Run: headless pygame with SDL's dummy video driver; simulated clock (each Clock.tick advances the game by its frame time, no real sleeping); random seed 0; keys injected as events and as key.get_pressed() state; no mouse input.
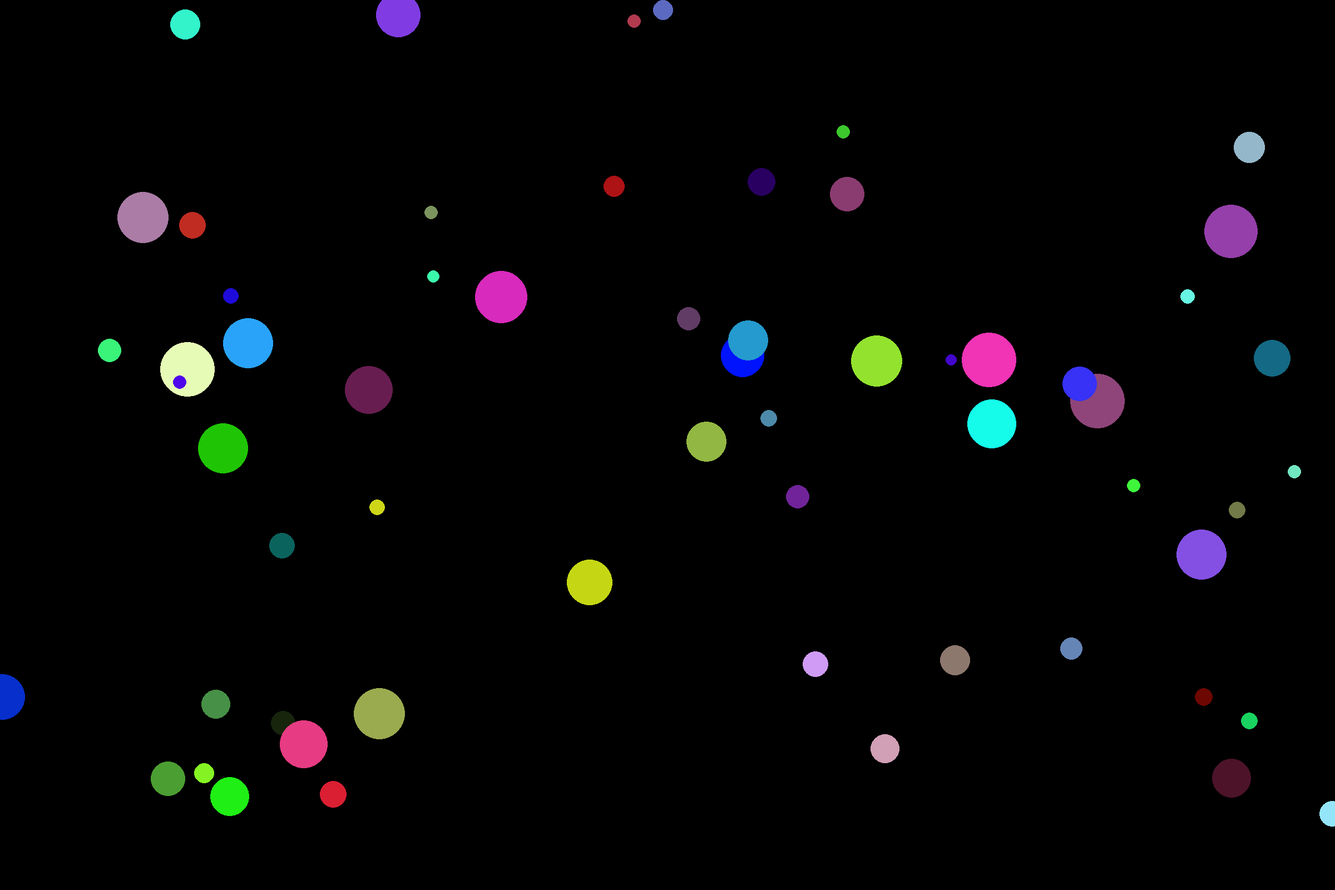
Frame 1 of 4 · flips 1–60 · no input
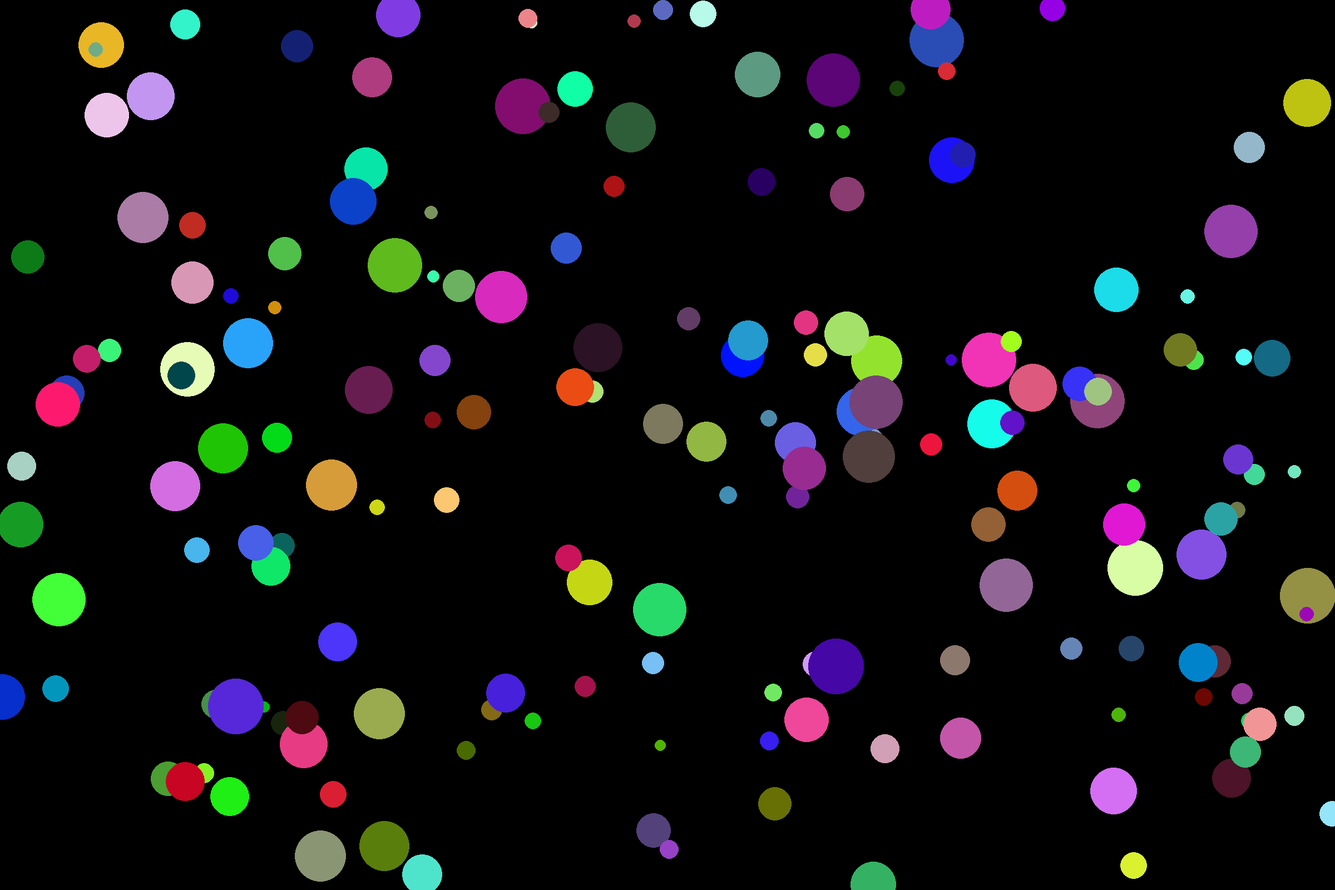
Frame 2 of 4 · flips 61–180 · tapped SPACE, RETURN · held RIGHT (→), D
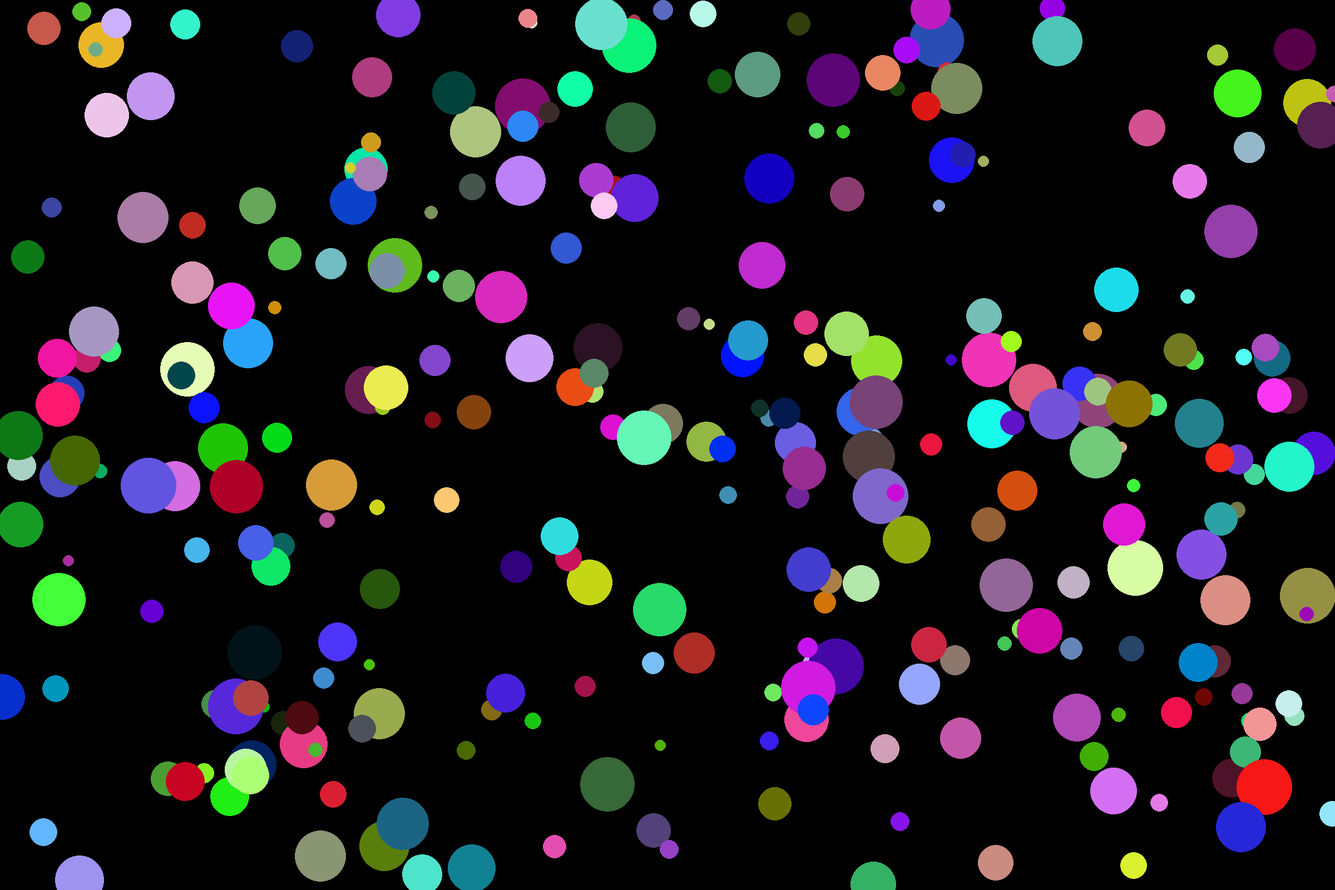
Frame 3 of 4 · flips 181–300 · held DOWN (↓), S
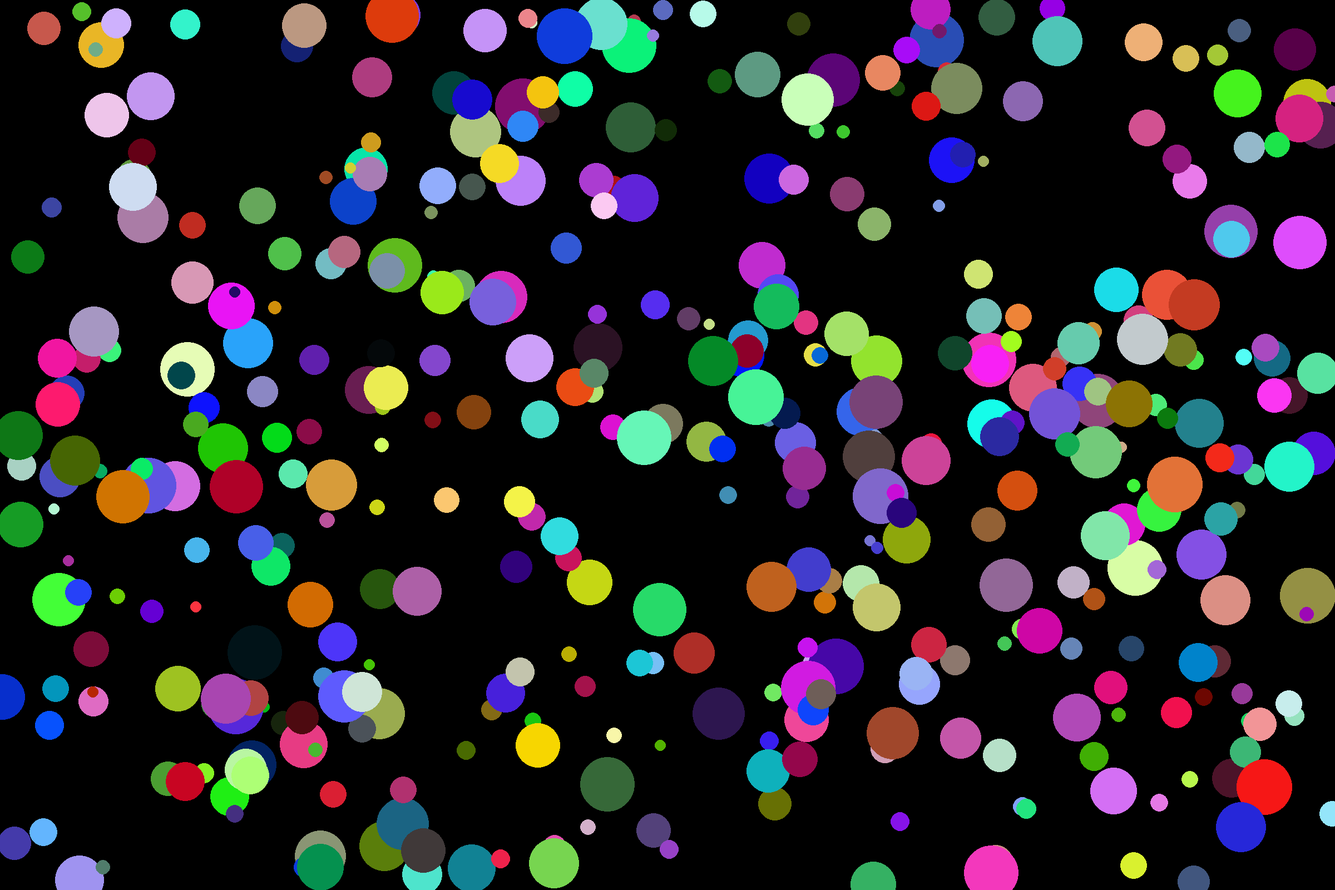
Frame 4 of 4 · flips 301–420 · held LEFT (←), A, UP (↑), W

The pygame program that drew these frames:

import pygame
import random




pygame.init()

SCREEN_WIDTH = 2400
SCREEN_HEIGHT = 1600
screen = pygame.display.set_mode((SCREEN_WIDTH, SCREEN_HEIGHT))
screen.fill((0, 0, 0))

pygame.display.set_caption('Jakobs Game')

run = True
while run: 

    red = random.randint(0, 255)
    green = random.randint(0, 255)
    blue = random.randint(0, 255)

    x = random.randint(0, SCREEN_WIDTH)
    y = random.randint(0, SCREEN_HEIGHT)

    radius = random.randint(10, 50)

    pygame.draw.circle(screen, (red, green, blue), (x, y), radius)
    
    for event in pygame.event.get():
        if event.type == pygame.QUIT:
            run = False

    pygame.display.update()

pygame.quit()
